Run: headless pygame with SDL's dummy video driver; simulated clock (each Clock.tick advances the game by its frame time, no real sleeping); random seed 0; keys injected as events and as key.get_pressed() state; no mouse input.
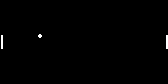
Frame 1 of 4 · flips 1–60 · no input
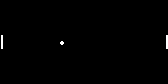
Frame 2 of 4 · flips 61–180 · tapped SPACE, RETURN · held RIGHT (→), D
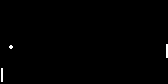
Frame 3 of 4 · flips 181–300 · held DOWN (↓), S
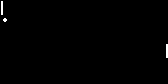
Frame 4 of 4 · flips 301–420 · held LEFT (←), A, UP (↑), W

The pygame program that drew these frames:

#Modified from http://www.pygame.org/project-Very+simple+Pong+game-816-.html
#       This program is free software; you can redistribute it and/or modify
#       it under the terms of the GNU General Public License as published by
#       the Free Software Foundation; either version 2 of the License, or
#       (at your option) any later version.
#
#       This program is distributed in the hope that it will be useful,
#       but WITHOUT ANY WARRANTY; without even the implied warranty of
#       MERCHANTABILITY or FITNESS FOR A PARTICULAR PURPOSE.  See the
#       GNU General Public License for more details.
import pygame
from pygame.locals import *
import random
import pygame.surfarray as surfarray

miss_count = 0
hit_count = 0

pygame.init()
screen_width = 168
screen_height = 84

bar_width, bar_height = screen_width / 32. / 2, screen_height / 6.
bar_dist_from_edge = screen_width / 64. / 2
circle_diameter = screen_height / 16.
circle_radius = circle_diameter / 2.
bar1_start_x, bar2_start_x = bar_dist_from_edge, screen_width - bar_dist_from_edge
bar_start_y = (screen_height - bar_height) / 2.
bar_max_y = screen_height - bar_height - bar_dist_from_edge
circle_start_x, circle_start_y = (screen_width - circle_diameter) / 2, (screen_height - circle_diameter) / 2.

screen = pygame.display.set_mode((int(screen_width), int(screen_height)), 0, 32)

#Creating 2 bars, a ball and background.
back = pygame.Surface((int(screen_width),int(screen_height)))
background = back.convert()
background.fill((0,0,0))
bar = pygame.Surface((int(bar_width),int(bar_height)))
bar1 = bar.convert()
bar1.fill((255,255,255))
bar2 = bar.convert()
bar2.fill((255,255,255))
circle_surface = pygame.Surface((int(circle_diameter),int(circle_diameter)))
pygame.draw.circle(circle_surface,(255,255,255),(int(circle_radius),int(circle_radius)),int(circle_radius))
circle = circle_surface.convert()
circle.set_colorkey((0,0,0))

# some definitions
bar1_x, bar2_x = bar1_start_x , bar2_start_x
bar1_y, bar2_y = bar_start_y, bar_start_y
circle_x, circle_y = circle_start_x, circle_start_y
bar1_move, bar2_move = 0. , 0.
speed_bar = screen_height * 1.2
bar1_score, bar2_score = 0,0
speed_x = -screen_width / 1.28 / 2
speed_y = random.uniform(-screen_height/1.92, screen_height/1.92)

clock = pygame.time.Clock()
font = pygame.font.SysFont("calibri",8)

def reset():
    global circle_x, circle_y, bar1_y, bar2_y, circle_start_x, circle_start_y, bar_start_y, screen_width, screen_height, speed_x, speed_y
    circle_x, circle_y = circle_start_x, circle_start_y
    speed_x = -screen_width / 1.28 / 2
    speed_y = random.uniform(-screen_height/1.92, screen_height/1.92)

reset()

done = False
while done==False:       
    for event in pygame.event.get(): # User did something
        if event.type == pygame.QUIT: # If user clicked close
            done = True # Flag that we are done so we exit this loop
        if event.type == KEYDOWN:
            if event.key == K_UP or event.key == K_w:
                bar1_move = -ai_speed
            elif event.key == K_DOWN or event.key == K_s:
                bar1_move = ai_speed
        elif event.type == KEYUP:
            if event.key == K_UP or event.key == K_w:
                bar1_move = 0.
            elif event.key == K_DOWN or event.key == K_s:
                bar1_move = 0.
            
    screen.blit(background,(0,0))
    screen.blit(bar1,(bar1_x,bar1_y))
    screen.blit(bar2,(bar2_x,bar2_y))
    screen.blit(circle,(circle_x,circle_y))

    bar1_y += bar1_move
        
    # movement of circle
    time_passed = clock.tick(30)
    time_sec = time_passed / 1000.0
        
    circle_x += speed_x * time_sec
    circle_y += speed_y * time_sec
    ai_speed = speed_bar * time_sec
    
    # AI of the computer.
    if circle_x >= screen_width / 2:
        if not bar2_y == circle_y + circle_radius:
            bar2_y += (circle_y - bar2_y) / 2

    # keep bars in bounds
    if bar1_y >= bar_max_y: bar1_y = bar_max_y
    elif bar1_y <= bar_dist_from_edge: bar1_y = bar_dist_from_edge
    if bar2_y >= bar_max_y: bar2_y = bar_max_y
    elif bar2_y <= bar_dist_from_edge: bar2_y = bar_dist_from_edge

    # ball hits left bar
    if circle_x <= bar1_x + bar_width:
        if circle_y >= (bar1_y - circle_radius) and circle_y <= (bar1_y + circle_radius + bar_height):
            circle_x = bar_dist_from_edge + bar_width
            speed_x = -speed_x
            hit_count += 1
                
    # ball hits right bar
    if circle_x >= bar2_x - bar_width:
        if circle_y >= (bar2_y - circle_radius) and circle_y <= (bar2_y + circle_radius + bar_height):
            circle_x = screen_width - bar_width
            speed_x = -speed_x


    # bar 1 loses
    if circle_x < -circle_radius:
        bar2_score += 1
        miss_count += 1
        reset()
    # bar 2 loses
    elif circle_x > screen_width + circle_radius:
        bar1_score += 1
        reset()

    # ball hits bottom
    if circle_y <= circle_radius:
        speed_y = -speed_y
        circle_y = circle_radius
    # ball hits top
    elif circle_y >= screen_height - circle_radius:
        speed_y = -speed_y
        circle_y = screen_height - circle_radius

    pygame.display.update()
            
pygame.quit()
